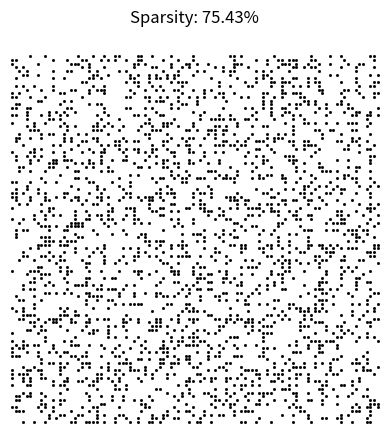

Write the Python code that produced this figure.
from scipy import sparse
import numpy as np
dense = np.random.choice([0, 0, 0, 1], size=(100, 100))
sparse_mat = sparse.csr_matrix(dense)
from matplotlib import pyplot as plt
plt.spy(sparse_mat, markersize=1, color='black')
plt.title(f"Sparsity: {1 - sparse_mat.count_nonzero() / dense.size:.2%}")
plt.axis('off')
plt.show()
#print(f"Density: {sparse_mat.nnz / sparse_mat.size:.2%}")
